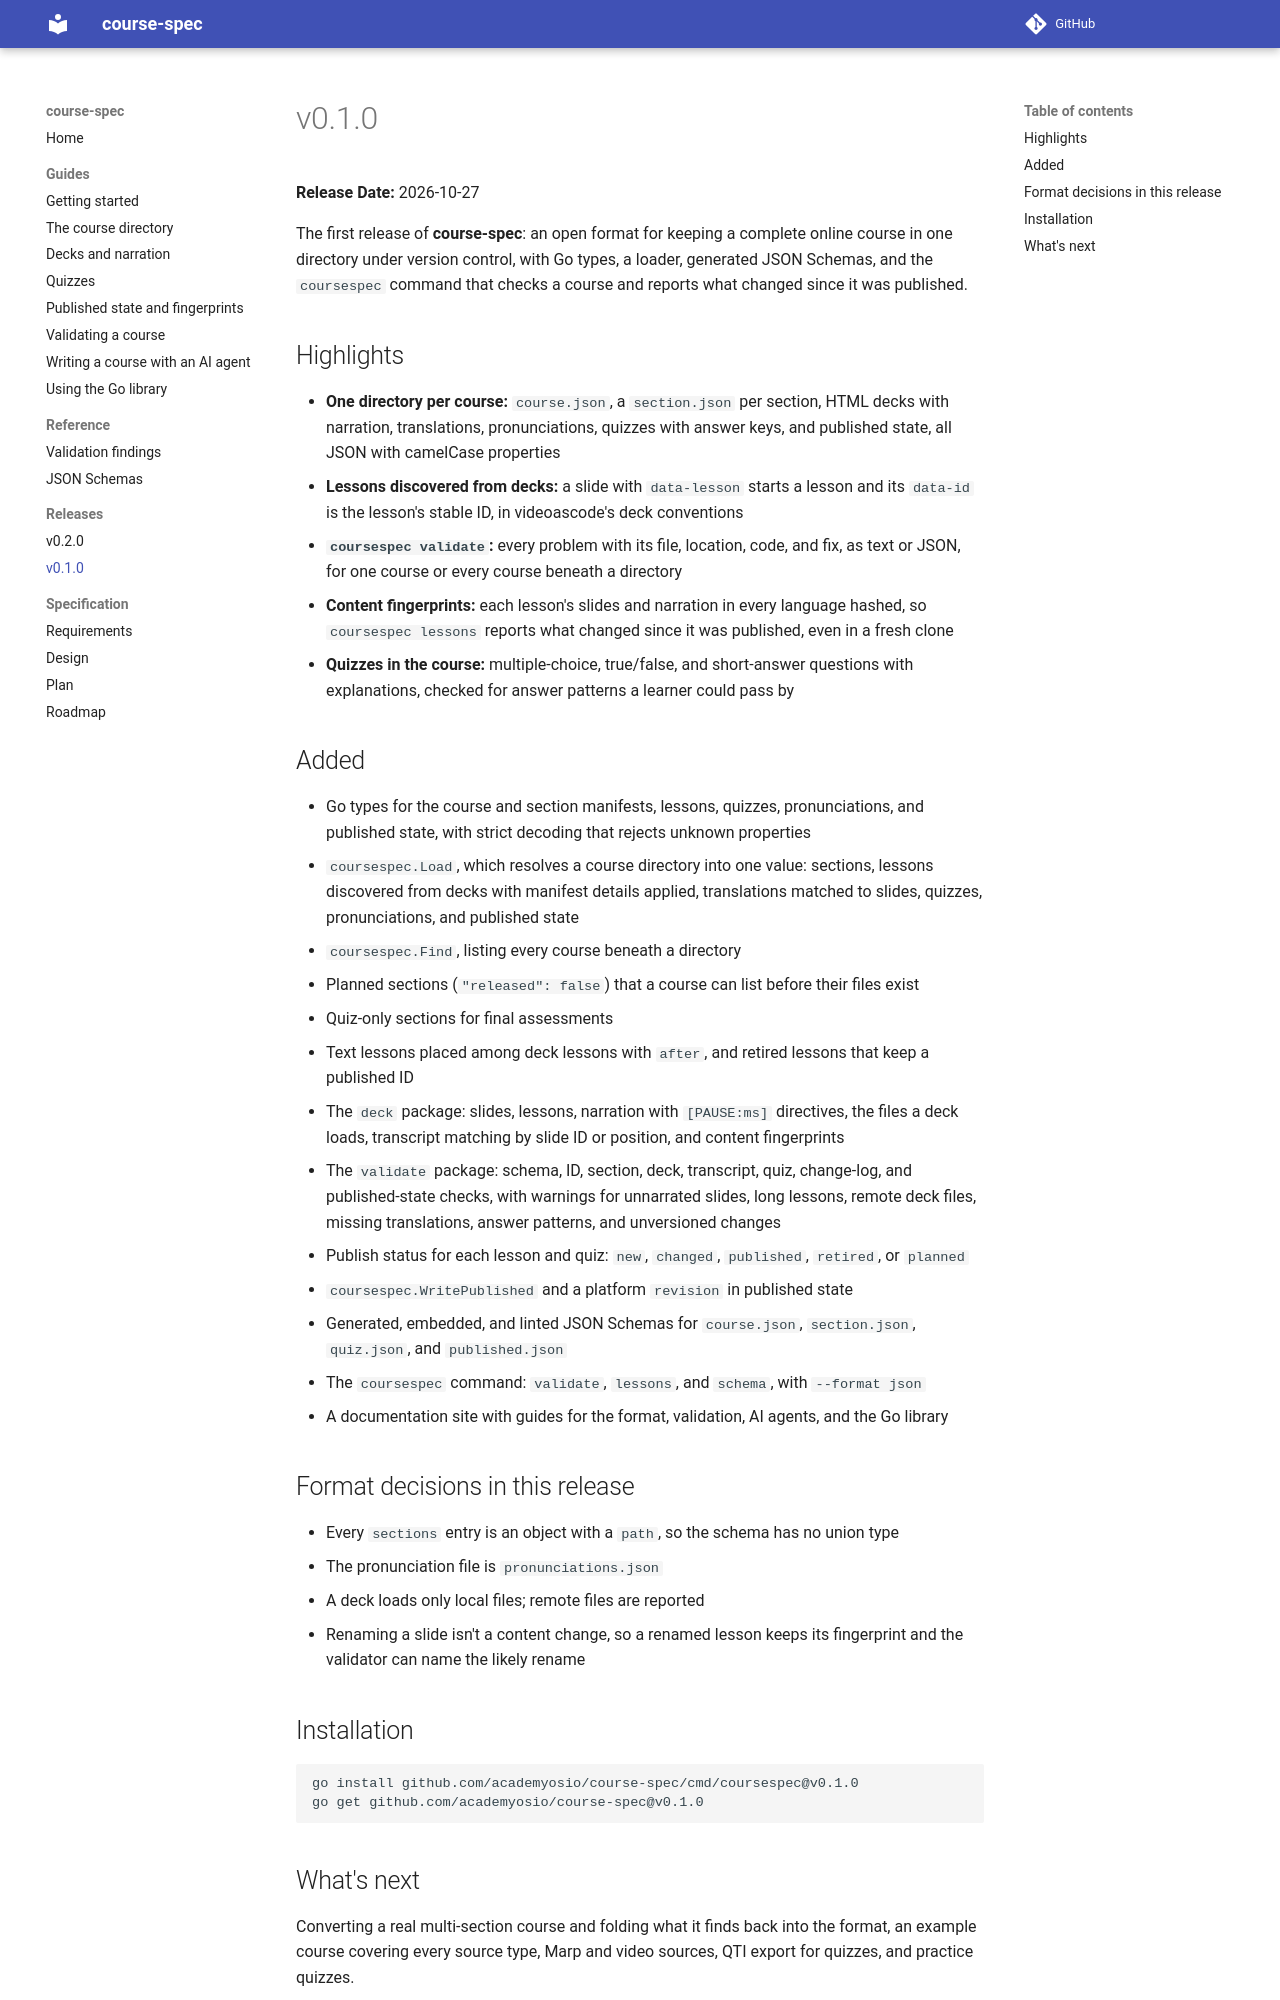

repository: academyosio/course-spec · page: releases/v0.1.0/index.html · generator: mkdocs

# v0.1.0

**Release Date:** 2026-10-27

The first release of **course-spec**: an open format for keeping a complete
online course in one directory under version control, with Go types, a
loader, generated JSON Schemas, and the `coursespec` command that checks a
course and reports what changed since it was published.

## Highlights

- **One directory per course:** `course.json`, a `section.json` per section,
  HTML decks with narration, translations, pronunciations, quizzes with answer
  keys, and published state, all JSON with camelCase properties
- **Lessons discovered from decks:** a slide with `data-lesson` starts a
  lesson and its `data-id` is the lesson's stable ID, in videoascode's deck
  conventions
- **`coursespec validate`:** every problem with its file, location, code, and
  fix, as text or JSON, for one course or every course beneath a directory
- **Content fingerprints:** each lesson's slides and narration in every
  language hashed, so `coursespec lessons` reports what changed since it was
  published, even in a fresh clone
- **Quizzes in the course:** multiple-choice, true/false, and short-answer
  questions with explanations, checked for answer patterns a learner could
  pass by

## Added

- Go types for the course and section manifests, lessons, quizzes,
  pronunciations, and published state, with strict decoding that rejects
  unknown properties
- `coursespec.Load`, which resolves a course directory into one value:
  sections, lessons discovered from decks with manifest details applied,
  translations matched to slides, quizzes, pronunciations, and published state
- `coursespec.Find`, listing every course beneath a directory
- Planned sections (`"released": false`) that a course can list before their
  files exist
- Quiz-only sections for final assessments
- Text lessons placed among deck lessons with `after`, and retired lessons that
  keep a published ID
- The `deck` package: slides, lessons, narration with `[PAUSE:ms]` directives,
  the files a deck loads, transcript matching by slide ID or position, and
  content fingerprints
- The `validate` package: schema, ID, section, deck, transcript, quiz,
  change-log, and published-state checks, with warnings for unnarrated slides,
  long lessons, remote deck files, missing translations, answer patterns, and
  unversioned changes
- Publish status for each lesson and quiz: `new`, `changed`, `published`,
  `retired`, or `planned`
- `coursespec.WritePublished` and a platform `revision` in published state
- Generated, embedded, and linted JSON Schemas for `course.json`,
  `section.json`, `quiz.json`, and `published.json`
- The `coursespec` command: `validate`, `lessons`, and `schema`, with
  `--format json`
- A documentation site with guides for the format, validation, AI agents, and
  the Go library

## Format decisions in this release

- Every `sections` entry is an object with a `path`, so the schema has no
  union type
- The pronunciation file is `pronunciations.json`
- A deck loads only local files; remote files are reported
- Renaming a slide isn't a content change, so a renamed lesson keeps its
  fingerprint and the validator can name the likely rename

## Installation

```bash
go install github.com/academyosio/course-spec/cmd/coursespec@v0.1.0
go get github.com/academyosio/course-spec@v0.1.0
```
